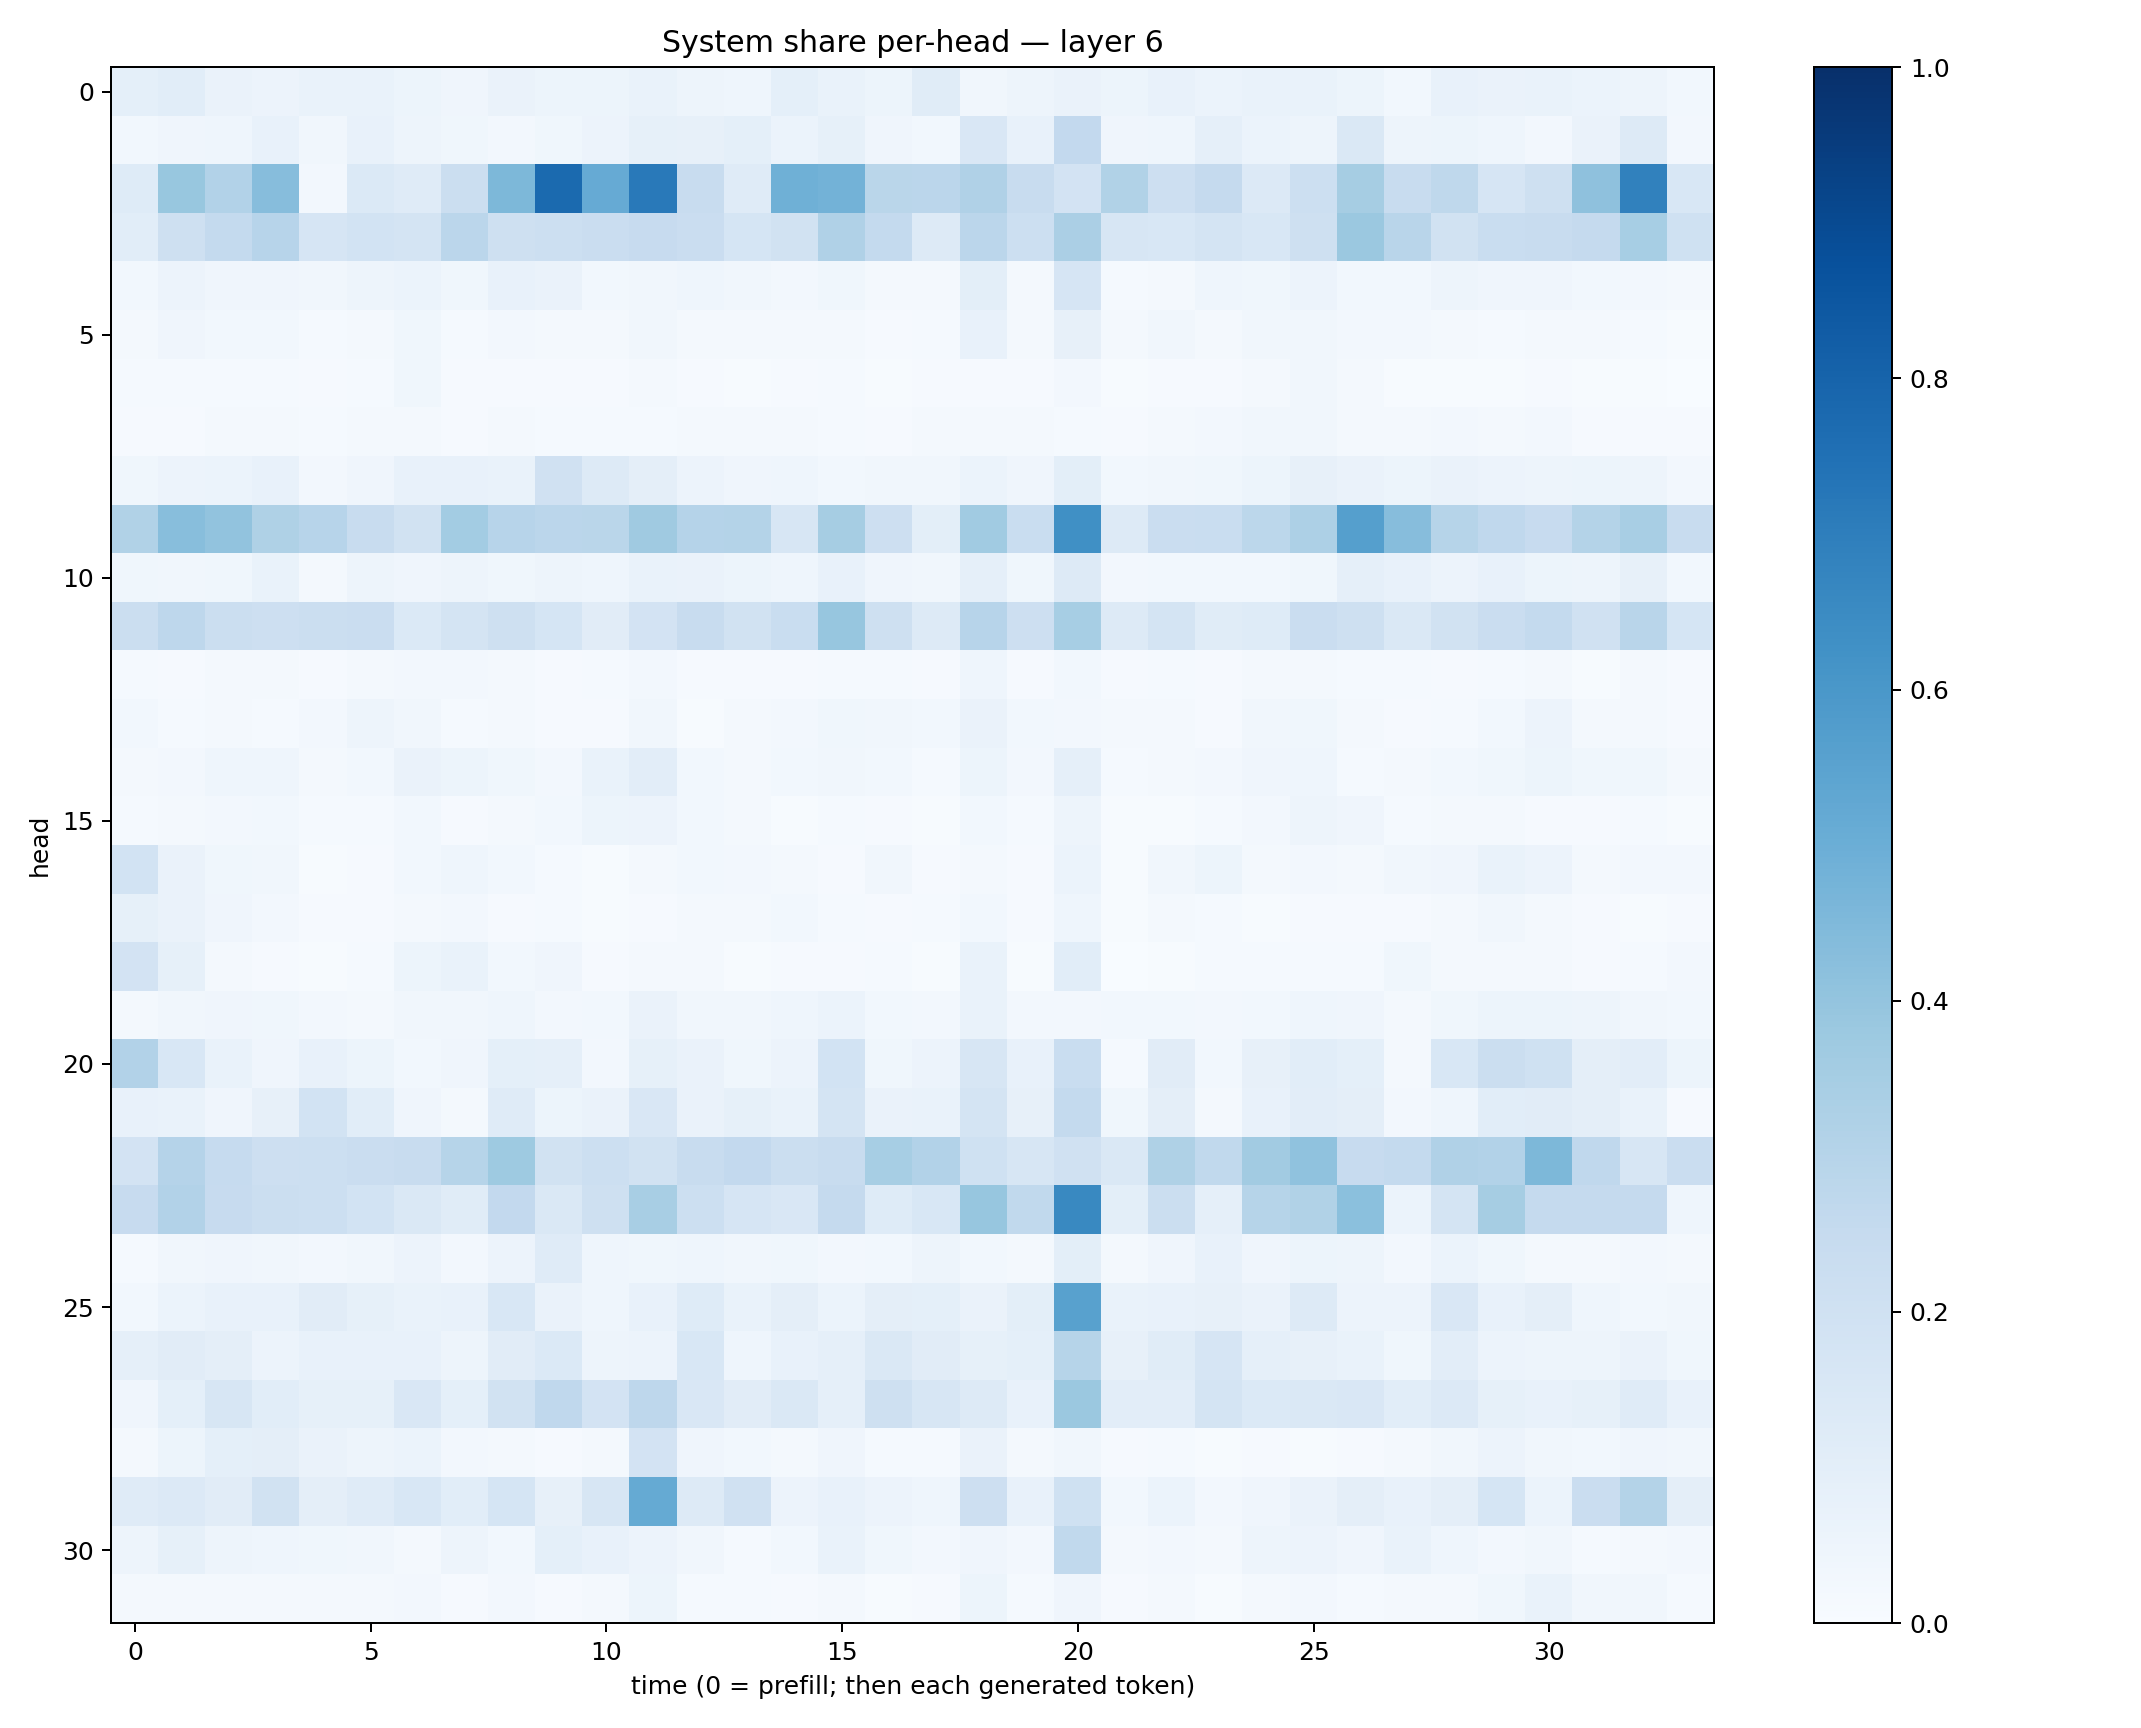

Values plotted in this chart, from the file beside it:
0.09150575, 0.1084183, 0.06626299, 0.056218788, 0.06701787, 0.067157686, 0.05358998, 0.042206142, 0.062997505, 0.05318966, 0.051119518, 0.06716855, 0.04863256, 0.04539437, 0.09147931, 0.07011653, 0.052511472, 0.11633665, 0.033005603, 0.049009845, 0.06287099, 0.054423135, 0.076262385, 0.0592515
0.03072, 0.04174, 0.04649, 0.07645, 0.03495, 0.07479, 0.04933, 0.03618, 0.02715, 0.03724, 0.05834, 0.08306, 0.0814, 0.0929, 0.06127, 0.08389, 0.04195, 0.0283, 0.1485, 0.07592, 0.261, 0.03915, 0.04309, 0.08725
0.1226, 0.3901, 0.3118, 0.431, 0.02537, 0.1379, 0.1204, 0.225, 0.4536, 0.7737, 0.5151, 0.7185, 0.241, 0.1199, 0.4885, 0.4799, 0.2883, 0.2824, 0.3176, 0.2369, 0.182, 0.3159, 0.2138, 0.2509
0.1092, 0.2106, 0.2576, 0.2951, 0.1662, 0.1844, 0.1756, 0.2846, 0.2044, 0.2162, 0.2292, 0.2454, 0.2301, 0.1717, 0.1947, 0.3194, 0.2564, 0.1318, 0.2833, 0.2178, 0.3343, 0.1607, 0.1549, 0.1766
0.02904, 0.05758, 0.04278, 0.0401, 0.03192, 0.05035, 0.05982, 0.03526, 0.07504, 0.06603, 0.03115, 0.0324, 0.04547, 0.03406, 0.02488, 0.03698, 0.02055, 0.02228, 0.09987, 0.01784, 0.1662, 0.01401, 0.02204, 0.0452
0.01774, 0.03924, 0.02755, 0.02919, 0.01328, 0.01795, 0.0372, 0.0127, 0.02704, 0.02023, 0.02001, 0.03181, 0.02028, 0.01566, 0.02021, 0.02035, 0.01096, 0.0128, 0.07049, 0.02341, 0.08035, 0.01939, 0.03298, 0.01969
0.01322, 0.01316, 0.01436, 0.0121, 0.007983, 0.01314, 0.03844, 0.01031, 0.009059, 0.009894, 0.01128, 0.01615, 0.01006, 0.005925, 0.01117, 0.01179, 0.0056, 0.01158, 0.0109, 0.009788, 0.02702, 0.006102, 0.008186, 0.008498
0.008132, 0.01099, 0.0206, 0.0207, 0.01308, 0.01827, 0.02032, 0.009132, 0.02225, 0.01307, 0.01259, 0.01494, 0.02327, 0.018, 0.02264, 0.0149, 0.0115, 0.01809, 0.01784, 0.01702, 0.01424, 0.009947, 0.01796, 0.02619
0.0367, 0.05563, 0.06125, 0.07052, 0.02443, 0.04103, 0.07182, 0.07215, 0.06842, 0.197, 0.1263, 0.09562, 0.0578, 0.04228, 0.04373, 0.02998, 0.03318, 0.03214, 0.0591, 0.04008, 0.1003, 0.02758, 0.03229, 0.03754
0.3152, 0.4287, 0.406, 0.3214, 0.296, 0.2352, 0.1937, 0.3581, 0.2959, 0.2828, 0.2865, 0.3706, 0.3042, 0.3084, 0.1578, 0.3508, 0.2117, 0.1011, 0.3634, 0.2338, 0.6301, 0.1291, 0.2295, 0.2337
0.03677, 0.03251, 0.0387, 0.06707, 0.02222, 0.04942, 0.04013, 0.04942, 0.03526, 0.0489, 0.04643, 0.06654, 0.06317, 0.05385, 0.04687, 0.07064, 0.04245, 0.03163, 0.08878, 0.03892, 0.127, 0.02346, 0.03062, 0.02877
0.2235, 0.2758, 0.2207, 0.2129, 0.223, 0.2274, 0.1394, 0.1732, 0.2047, 0.1718, 0.1099, 0.1811, 0.2379, 0.1925, 0.2333, 0.3928, 0.2044, 0.1309, 0.2931, 0.2126, 0.3465, 0.1288, 0.1756, 0.1148
0.01453, 0.01085, 0.01897, 0.01718, 0.01109, 0.01726, 0.02345, 0.0257, 0.01606, 0.009293, 0.01187, 0.02421, 0.01168, 0.01143, 0.01046, 0.01484, 0.01372, 0.01105, 0.04581, 0.01083, 0.0288, 0.0111, 0.01381, 0.008984
0.03005, 0.01516, 0.01637, 0.01505, 0.02382, 0.04708, 0.03263, 0.01548, 0.01988, 0.009217, 0.01084, 0.03288, 0.007376, 0.01962, 0.02357, 0.03893, 0.03194, 0.03048, 0.06451, 0.03041, 0.0255, 0.01697, 0.02159, 0.01156
0.02155, 0.02403, 0.04322, 0.04446, 0.01809, 0.03042, 0.06602, 0.05332, 0.03698, 0.0262, 0.06966, 0.1044, 0.03096, 0.02192, 0.0294, 0.03179, 0.02845, 0.01501, 0.05265, 0.02662, 0.08918, 0.01233, 0.01613, 0.02468
0.01475, 0.01819, 0.02585, 0.03071, 0.01318, 0.01255, 0.02875, 0.01144, 0.0201, 0.02793, 0.05268, 0.05774, 0.0283, 0.02182, 0.007775, 0.01395, 0.009903, 0.007619, 0.02796, 0.01218, 0.04842, 0.006116, 0.007053, 0.01326
0.1838, 0.06452, 0.03822, 0.03324, 0.005535, 0.009966, 0.02883, 0.04567, 0.03125, 0.0137, 0.007346, 0.01607, 0.02999, 0.02482, 0.02016, 0.009435, 0.03417, 0.01128, 0.01892, 0.01132, 0.06131, 0.006626, 0.03213, 0.05124
0.08217, 0.06274, 0.03976, 0.02462, 0.009617, 0.009311, 0.02111, 0.02387, 0.01113, 0.01353, 0.005206, 0.009496, 0.01919, 0.01814, 0.02866, 0.0156, 0.009878, 0.01268, 0.02794, 0.00901, 0.04392, 0.005047, 0.01613, 0.01248
0.1828, 0.08363, 0.02005, 0.0107, 0.007139, 0.01541, 0.05361, 0.07008, 0.02753, 0.04194, 0.008565, 0.0218, 0.01568, 0.00602, 0.01044, 0.01011, 0.01185, 0.004521, 0.06647, 0.007687, 0.1076, 0.003258, 0.005042, 0.01285
0.01771, 0.034, 0.0422, 0.03815, 0.02669, 0.02145, 0.03372, 0.03452, 0.04326, 0.02524, 0.03, 0.06456, 0.03331, 0.03311, 0.04408, 0.05953, 0.02939, 0.02416, 0.06643, 0.02713, 0.02356, 0.02794, 0.03063, 0.02636
0.3096, 0.1539, 0.06979, 0.04049, 0.07811, 0.05163, 0.02887, 0.04098, 0.09047, 0.08922, 0.02575, 0.08326, 0.06408, 0.03814, 0.05761, 0.1844, 0.03727, 0.05518, 0.1563, 0.07689, 0.2314, 0.01391, 0.1109, 0.03061
0.0708, 0.06944, 0.04022, 0.07829, 0.1856, 0.1082, 0.04134, 0.0224, 0.1198, 0.05243, 0.06582, 0.1514, 0.06551, 0.08428, 0.06741, 0.1731, 0.06335, 0.06995, 0.1752, 0.08107, 0.2562, 0.03854, 0.09755, 0.0192
0.1828, 0.3018, 0.2486, 0.2126, 0.2166, 0.2286, 0.2411, 0.2981, 0.3727, 0.1917, 0.2166, 0.195, 0.2394, 0.2587, 0.2239, 0.235, 0.344, 0.3104, 0.2018, 0.1636, 0.1967, 0.1442, 0.3209, 0.2656
0.2429, 0.3089, 0.2443, 0.2265, 0.2179, 0.1856, 0.1431, 0.1164, 0.2616, 0.1484, 0.2081, 0.343, 0.2175, 0.1646, 0.152, 0.2501, 0.1226, 0.1559, 0.394, 0.262, 0.659, 0.0985, 0.2243, 0.08984
0.01391, 0.03398, 0.0425, 0.03501, 0.0253, 0.03376, 0.05738, 0.02567, 0.05598, 0.1209, 0.04672, 0.03614, 0.04308, 0.03248, 0.03875, 0.02513, 0.02881, 0.05029, 0.02797, 0.01911, 0.1007, 0.01737, 0.04056, 0.07245
0.02949, 0.06194, 0.07437, 0.07287, 0.1126, 0.08519, 0.0693, 0.0725, 0.1554, 0.06422, 0.04644, 0.07621, 0.1232, 0.06834, 0.0976, 0.05978, 0.09733, 0.09169, 0.06583, 0.09837, 0.5559, 0.06741, 0.07633, 0.08156
0.08913, 0.112, 0.09525, 0.05696, 0.07461, 0.07683, 0.075, 0.04898, 0.1097, 0.1381, 0.04902, 0.05534, 0.1525, 0.0464, 0.0749, 0.08982, 0.1448, 0.1114, 0.0842, 0.09028, 0.2976, 0.0815, 0.1162, 0.1654
0.04146, 0.09193, 0.1629, 0.1083, 0.08557, 0.08391, 0.1514, 0.09214, 0.1914, 0.267, 0.1812, 0.2747, 0.1496, 0.1094, 0.1483, 0.0889, 0.206, 0.1564, 0.1291, 0.07786, 0.3792, 0.1017, 0.1038, 0.1771
0.01721, 0.05404, 0.09141, 0.09687, 0.06528, 0.04789, 0.05907, 0.02532, 0.02176, 0.01011, 0.017, 0.1823, 0.04152, 0.02735, 0.01751, 0.04072, 0.01378, 0.01199, 0.06606, 0.0174, 0.03133, 0.01127, 0.0122, 0.005726
0.1186, 0.1354, 0.1105, 0.1946, 0.09721, 0.1173, 0.1557, 0.1057, 0.1709, 0.07883, 0.1569, 0.519, 0.129, 0.1954, 0.05786, 0.07061, 0.05697, 0.04589, 0.2121, 0.07291, 0.2007, 0.0283, 0.0619, 0.02459
0.05048, 0.08585, 0.04802, 0.04489, 0.03752, 0.0335, 0.02054, 0.04994, 0.03025, 0.09196, 0.07343, 0.05785, 0.03359, 0.0119, 0.03007, 0.06951, 0.03605, 0.02369, 0.04051, 0.02428, 0.2626, 0.02063, 0.02675, 0.02307
0.01988, 0.02341, 0.02301, 0.02149, 0.02015, 0.01895, 0.02656, 0.009363, 0.02687, 0.01041, 0.02341, 0.05078, 0.01351, 0.01369, 0.01127, 0.0226, 0.007149, 0.0106, 0.05291, 0.01459, 0.03999, 0.008197, 0.02181, 0.004815
